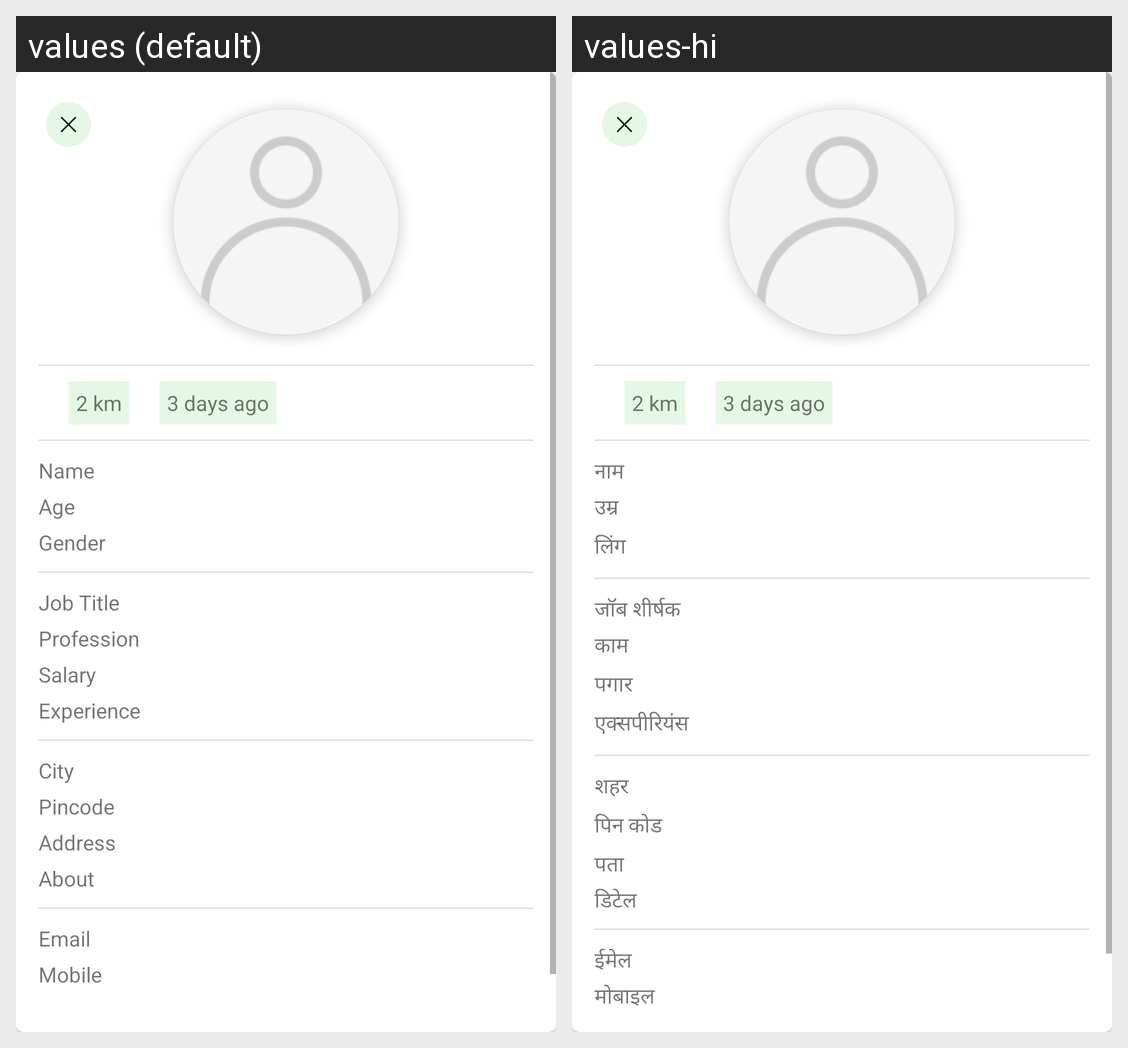

The Android screen above is rendered under two locales of the same app. Produce the string resources it draws, with the default and per-locale values.
Android screen res/layout/activity_detail_employee.xml rendered under 2 locales, left to right: values (default), values-hi. Device: Nexus 5 (rendered at 1080×1920; each locale shown at half size, 540×960, under a caption strip naming it); theme Theme.Transparent.
Strings drawn on this screen, with the default value and each locale's value (text and hints the layout hard-codes, and strings that could not be matched under every locale, appear in the picture but are not listed):

name
  values: Name
  values-hi: नाम

age
  values: Age
  values-hi: उम्र

gender
  values: Gender
  values-hi: लिंग

jobTitle
  values: Job Title
  values-hi: जॉब शीर्षक

profession
  values: Profession
  values-hi: काम

salary
  values: Salary
  values-hi: पगार

experience
  values: Experience
  values-hi: एक्सपीरियंस

city
  values: City
  values-hi: शहर

pincode
  values: Pincode
  values-hi: पिन कोड

address
  values: Address
  values-hi: पता

about
  values: About
  values-hi: डिटेल

email
  values: Email
  values-hi: ईमेल

mobile
  values: Mobile
  values-hi: मोबाइल
